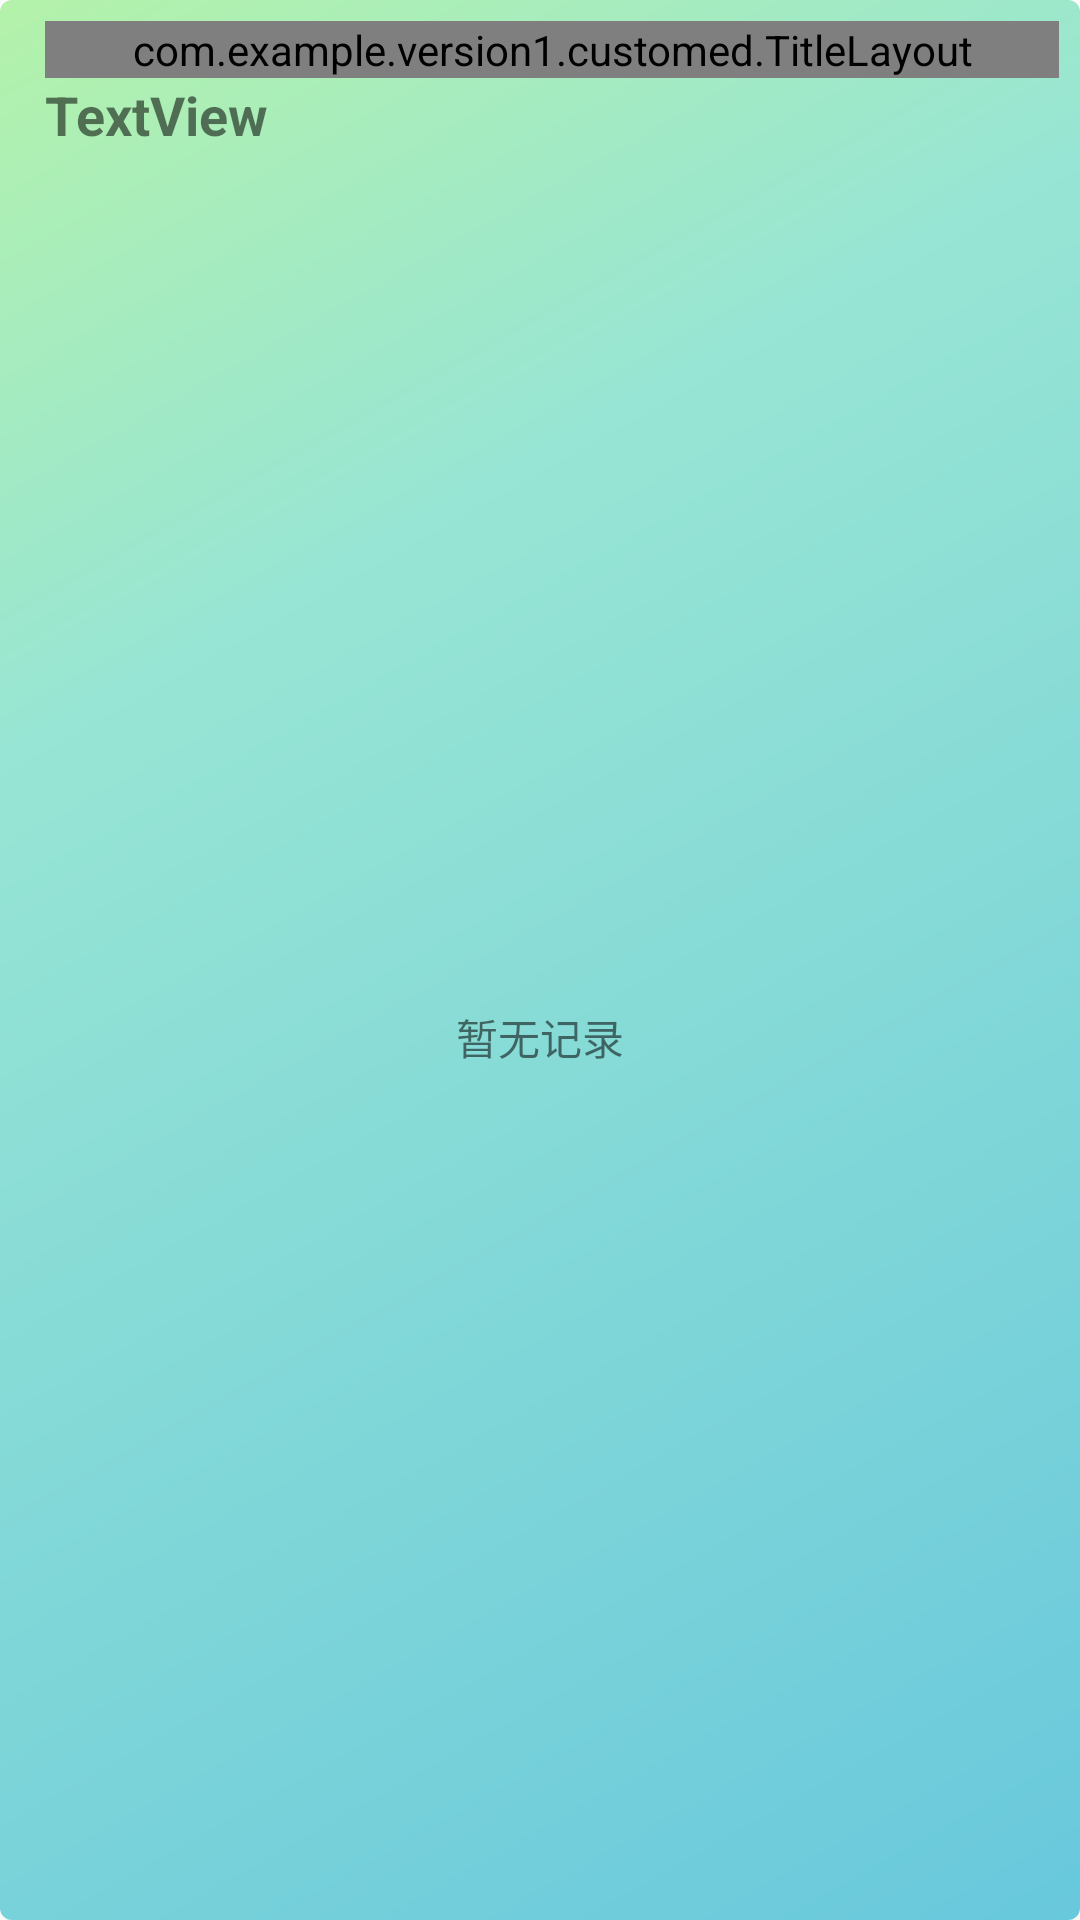

Layout XML and referenced resources for this Android screen:
<!-- AndroidManifest.xml: application theme MyTheme -->
<!-- res/layout/activity_details.xml -->
<?xml version="1.0" encoding="utf-8"?>
<android.support.constraint.ConstraintLayout xmlns:android="http://schemas.android.com/apk/res/android"
    xmlns:app="http://schemas.android.com/apk/res-auto"
    xmlns:tools="http://schemas.android.com/tools"
    android:layout_width="match_parent"
    android:layout_height="match_parent"
    tools:context=".Activity.DetailsActivity"
    android:background="@drawable/jbshape"
    android:fitsSystemWindows="true"
    >

    <com.example.version1.customed.TitleLayout
        android:id="@+id/titleLayout"
        android:layout_width="0dp"
        android:layout_height="wrap_content"
        app:layout_constraintBottom_toTopOf="@id/bookdetail"
        app:layout_constraintEnd_toEndOf="parent"
        app:layout_constraintStart_toStartOf="@+id/recyclerView"
        app:layout_constraintTop_toTopOf="parent">

    </com.example.version1.customed.TitleLayout>

    <android.support.v7.widget.RecyclerView
        android:id="@+id/recyclerView"
        android:layout_width="0dp"
        android:layout_height="0dp"
        android:layout_marginStart="8dp"
        android:layout_marginTop="8dp"
        app:layout_constraintBottom_toBottomOf="parent"
        app:layout_constraintEnd_toEndOf="parent"
        app:layout_constraintStart_toStartOf="parent"
        app:layout_constraintTop_toBottomOf="@id/bookdetail" />

    <TextView
        android:id="@+id/detail_nodata"
        android:layout_width="wrap_content"
        android:layout_height="wrap_content"
        android:text="@string/no_data"
        app:layout_constraintBottom_toBottomOf="parent"
        app:layout_constraintEnd_toEndOf="parent"
        app:layout_constraintStart_toStartOf="parent"
        app:layout_constraintTop_toTopOf="@+id/recyclerView" />

    <TextView
        android:id="@+id/bookdetail"
        android:layout_width="0dp"
        android:layout_height="wrap_content"
        android:layout_marginStart="8dp"
        android:text="TextView"
        android:textSize="18sp"
        android:textStyle="bold"
        app:layout_constraintBottom_toTopOf="@+id/recyclerView"
        app:layout_constraintEnd_toEndOf="parent"
        app:layout_constraintStart_toStartOf="parent"
        app:layout_constraintTop_toBottomOf="@+id/titleLayout" />

</android.support.constraint.ConstraintLayout>
<!-- resources referenced by this layout -->
<resources>
  <!-- drawable jbshape (drawable) -->
  <?xml version="1.0" encoding="utf-8"?>
  <shape xmlns:android="http://schemas.android.com/apk/res/android">
      <gradient
          android:angle="315"
          android:centerColor="#97e5d4"
          android:centerX="0.3"
          android:centerY="0.3"
          android:endColor="#68C8DC"
          android:startColor="#B4F2AA"/>
  
      <padding
          android:bottom="7dp"
          android:left="7dp"
          android:right="7dp"
          android:top="7dp" />
  
      <corners android:radius="4dp" />
  </shape>
  <string name="no_data">暂无记录</string>
  <style name="MyTheme" parent="AppTheme">
      </style>
  <style name="AppTheme" parent="Theme.AppCompat.Light.DarkActionBar">
          
          <item name="colorPrimary">@color/colorPrimary</item>
          <item name="colorPrimaryDark">@color/colorPrimaryDark</item>
          <item name="colorAccent">@color/colorAccent</item>
      </style>
  <color name="colorPrimary">#008577</color>
  <color name="colorPrimaryDark">#00574B</color>
  <color name="colorAccent">#D81B60</color>
</resources>
